Run: headless pygame with SDL's dummy video driver; simulated clock (each Clock.tick advances the game by its frame time, no real sleeping); random seed 0; keys injected as events and as key.get_pressed() state; mouse plan: one left click at the window centre at the start of phase 2, then a move to the lower-right quarter at the start of phase 3.
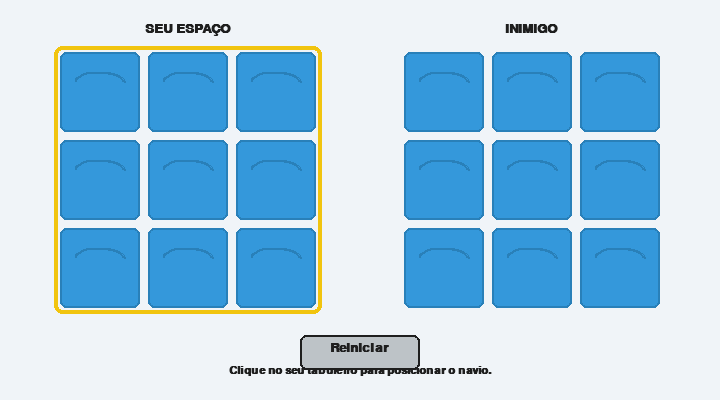
Frame 1 of 4 · flips 1–60 · no input
Frame 2 of 4 · flips 61–180 · clicked the window centre · tapped SPACE, RETURN · held RIGHT (→), D · screen unchanged from frame 1, image omitted
Frame 3 of 4 · flips 181–300 · moved the mouse to the lower-right quarter · held DOWN (↓), S · screen unchanged from frame 2, image omitted
Frame 4 of 4 · flips 301–420 · held LEFT (←), A, UP (↑), W · screen unchanged from frame 3, image omitted

The pygame program that drew these frames:

import random
import pygame
import sys

# Inicialização do Pygame
pygame.init()

# Configurações da tela
LARGURA_TELA = 720
ALTURA_TELA = 400
TELA = pygame.display.set_mode((LARGURA_TELA, ALTURA_TELA))
pygame.display.set_caption("Batalha Naval - Deluxe")

# Cores (Paleta moderna)
BRANCO = (255, 255, 255)
PRETO = (30, 30, 30)
AZUL_AGUA = (52, 152, 219)
AZUL_ESCURO = (41, 128, 185)
AZUL_FUNDO = (240, 244, 248)
VERDE_NAVIO = (39, 174, 96)
VERDE_CLARO = (46, 204, 113)
VERMELHO_EXPLOSAO = (231, 76, 60)
LARANJA = (243, 156, 18)
CINZA_X = (149, 165, 153)
AMARELO_SELECAO = (241, 196, 15)
CINZA_BOTAO = (189, 195, 199)

# Fontes
FONTE_UI = pygame.font.SysFont("Segoe UI", 20, bold=True)
FONTE_MSG = pygame.font.SysFont("Segoe UI", 16, bold=True)
FONTE_CELULA = pygame.font.SysFont("Segoe UI", 28, bold=True)

# Configurações do Grid
TAMANHO_CELULA = 80
MARGEM = 8
TAMANHO_TOTAL_GRID = (3 * TAMANHO_CELULA) + (2 * MARGEM)

# Posição dos tabuleiros
Y_GRIDS = (ALTURA_TELA - TAMANHO_TOTAL_GRID) // 2 - 20
X_JOGADOR = 60
X_COMPUTADOR = LARGURA_TELA - X_JOGADOR - TAMANHO_TOTAL_GRID

# Configuração do Botão
btn_rect = pygame.Rect(LARGURA_TELA // 2 - 60, ALTURA_TELA - 65, 120, 35)

# --- VARIÁVEIS GLOBAIS DO JOGO ---
estado_jogo = ""
mensagem = ""
turno = ""
mapa_jogador = []
mapa_computador = []
LINHA_INICIAL_JOGADOR = COLUNA_INICIAL_JOGADOR = None
LINHA_INICIAL_COMPUTADOR = COLUNA_INICIAL_COMPUTADOR = None

def inicializar_jogo():
    global estado_jogo, mensagem, turno, mapa_jogador, mapa_computador, \
           LINHA_INICIAL_JOGADOR, COLUNA_INICIAL_JOGADOR, LINHA_INICIAL_COMPUTADOR, COLUNA_INICIAL_COMPUTADOR
    
    mapa_jogador = [["~" for _ in range(3)] for _ in range(3)]
    mapa_computador = [["~" for _ in range(3)] for _ in range(3)]

    LINHA_INICIAL_JOGADOR = COLUNA_INICIAL_JOGADOR = None
    
    # Computador escolhe posição secreta
    LINHA_INICIAL_COMPUTADOR = random.randint(0, 2)
    COLUNA_INICIAL_COMPUTADOR = random.randint(0, 2)

    estado_jogo = "COLOCAR_BARCO"
    mensagem = "Clique no seu tabuleiro para posicionar o navio."
    turno = "jogador"

# Inicializa o jogo pela primeira vez
inicializar_jogo()

def desenhar_celula_personalizada(surface, x, y, tipo, eh_jogador):
    # Desenha o fundo da célula (Água com efeito visual)
    rect = pygame.Rect(x, y, TAMANHO_CELULA, TAMANHO_CELULA)
    pygame.draw.rect(surface, AZUL_AGUA, rect, border_radius=6)
    pygame.draw.rect(surface, AZUL_ESCURO, rect, 2, border_radius=6)
    
    # Detalhe de ondas sutis na água
    pygame.draw.arc(surface, AZUL_ESCURO, (x + 15, y + 20, 50, 20), 0, 3.14, 2)

    if tipo == "o":  # Navio
        if eh_jogador:
            # Desenha um navio estilizado verde
            navio_rect = pygame.Rect(x + 15, y + 25, 50, 30)
            pygame.draw.rect(surface, VERDE_NAVIO, navio_rect, border_radius=8)
            # Cabine do navio
            cabine_rect = pygame.Rect(x + 30, y + 12, 20, 15)
            pygame.draw.rect(surface, VERDE_CLARO, cabine_rect, border_radius=4)
        else:
            # Navio inimigo destruído (Explosão)
            pygame.draw.circle(surface, LARANJA, (x + 40, y + 40), 25)
            pygame.draw.circle(surface, VERMELHO_EXPLOSAO, (x + 40, y + 40), 15)

    elif tipo == "x":  # Tiro na água / Erro
        if eh_jogador:
            # Tiro certeiro do PC no seu navio (Explosão no seu navio)
            navio_rect = pygame.Rect(x + 15, y + 25, 50, 30)
            pygame.draw.rect(surface, VERMELHO_EXPLOSAO, navio_rect, border_radius=8)
            pygame.draw.circle(surface, LARANJA, (x + 40, y + 40), 12)
        else:
            # Erro do jogador (Um 'X' elegante)
            pygame.draw.line(surface, CINZA_X, (x + 25, y + 25), (x + 55, y + 55), 5)
            pygame.draw.line(surface, CINZA_X, (x + 55, y + 25), (x + 25, y + 55), 5)

def desenhar_grid(x_inicial, y_inicial, matriz, titulo, eh_tabuleiro_jogador):
    # Título do Tabuleiro
    texto_titulo = FONTE_UI.render(titulo, True, PRETO)
    TELA.blit(texto_titulo, (x_inicial + (TAMANHO_TOTAL_GRID - texto_titulo.get_width())//2, y_inicial - 30))

    # Destaque de seleção (borda amarela no tabuleiro ativo)
    destaque = False
    if eh_tabuleiro_jogador and estado_jogo == "COLOCAR_BARCO":
        destaque = True
    elif not eh_tabuleiro_jogador and estado_jogo == "JOGO" and turno == "jogador":
        destaque = True

    if destaque:
        rect_destaque = pygame.Rect(x_inicial - 6, y_inicial - 6, TAMANHO_TOTAL_GRID + 12, TAMANHO_TOTAL_GRID + 12)
        pygame.draw.rect(TELA, AMARELO_SELECAO, rect_destaque, 4, border_radius=8)

    # Desenhar células
    for linha in range(3):
        for coluna in range(3):
            rx = x_inicial + coluna * (TAMANHO_CELULA + MARGEM)
            ry = y_inicial + linha * (TAMANHO_CELULA + MARGEM)
            
            conteudo = matriz[linha][coluna]

            if eh_tabuleiro_jogador:
                desenhar_celula_personalizada(TELA, rx, ry, conteudo, eh_jogador=True)
            else:
                # Tabuleiro do computador esconde o navio dele até ser descoberto
                if conteudo == "o":
                    desenhar_celula_personalizada(TELA, rx, ry, "o", eh_jogador=False)
                elif conteudo == "x":
                    desenhar_celula_personalizada(TELA, rx, ry, "x", eh_jogador=False)
                else:
                    desenhar_celula_personalizada(TELA, rx, ry, "~", eh_jogador=False)

def processar_clique(pos_x, pos_y):
    global estado_jogo, mensagem, turno, LINHA_INICIAL_JOGADOR, COLUNA_INICIAL_JOGADOR

    # Etapa 1: Jogador posiciona o barco
    if estado_jogo == "COLOCAR_BARCO":
        rect_jogador = pygame.Rect(X_JOGADOR, Y_GRIDS, TAMANHO_TOTAL_GRID, TAMANHO_TOTAL_GRID)
        if rect_jogador.collidepoint(pos_x, pos_y):
            coluna = (pos_x - X_JOGADOR) // (TAMANHO_CELULA + MARGEM)
            linha = (pos_y - Y_GRIDS) // (TAMANHO_CELULA + MARGEM)
            
            LINHA_INICIAL_JOGADOR = linha
            COLUNA_INICIAL_JOGADOR = coluna
            mapa_jogador[linha][coluna] = "o"
            
            estado_jogo = "JOGO"
            mensagem = "Navio posicionado! Sua vez de atacar o inimigo."
            turno = "jogador"

    # Etapa 2: Jogador ataca
    elif estado_jogo == "JOGO" and turno == "jogador":
        rect_computador = pygame.Rect(X_COMPUTADOR, Y_GRIDS, TAMANHO_TOTAL_GRID, TAMANHO_TOTAL_GRID)
        if rect_computador.collidepoint(pos_x, pos_y):
            coluna = (pos_x - X_COMPUTADOR) // (TAMANHO_CELULA + MARGEM)
            linha = (pos_y - Y_GRIDS) // (TAMANHO_CELULA + MARGEM)

            # Se for célula limpa, ataca
            if mapa_computador[linha][coluna] == "~":
                if linha == LINHA_INICIAL_COMPUTADOR and coluna == COLUNA_INICIAL_COMPUTADOR:
                    mapa_computador[linha][coluna] = "o"
                    mensagem = "BOOM! Você acertou o navio inimigo! VITÓRIA!"
                    estado_jogo = "FIM"
                else:
                    mapa_computador[linha][coluna] = "x"
                    mensagem = "Água! Você errou. Vez do computador..."
                    turno = "computador"

# --- LOOP PRINCIPAL ---
relogio = pygame.time.Clock()
rodando = True

while rodando:
    TELA.fill(AZUL_FUNDO)

    for evento in pygame.event.get():
        if evento.type == pygame.QUIT:
            rodando = False

        if evento.type == pygame.MOUSEBUTTONDOWN and evento.button == 1:
            mx, my = evento.pos
            
            # Clique no botão de reiniciar
            if btn_rect.collidepoint(mx, my):
                inicializar_jogo()
            
            # Cliques no tabuleiro
            elif estado_jogo != "FIM":
                processar_clique(mx, my)

    # Lógica da IA do Computador
    if estado_jogo == "JOGO" and turno == "computador":
        pygame.display.flip() 
        pygame.time.delay(900) # Pausa dramática para parecer que o pc está "pensando"

        # Computador escolhe uma jogada válida aleatória
        while True:
            lr = random.randint(0, 2)
            cr = random.randint(0, 2)
            if mapa_jogador[lr][cr] != "x":
                break
        
        if lr == LINHA_INICIAL_JOGADOR and cr == COLUNA_INICIAL_JOGADOR:
            mapa_jogador[lr][cr] = "x"
            mensagem = "O computador destruiu seu navio! DERROTA."
            estado_jogo = "FIM"
        else:
            mapa_jogador[lr][cr] = "x"
            mensagem = "O computador errou! Sua vez de atacar."
            turno = "jogador"

    # Desenhar Elementos na Tela
    desenhar_grid(X_JOGADOR, Y_GRIDS, mapa_jogador, "SEU ESPAÇO", True)
    desenhar_grid(X_COMPUTADOR, Y_GRIDS, mapa_computador, "INIMIGO", False)

    # Caixa de Mensagem Centralizada
    texto_renderizado = FONTE_MSG.render(mensagem, True, PRETO)
    TELA.blit(texto_renderizado, (LARGURA_TELA // 2 - texto_renderizado.get_width() // 2, ALTURA_TELA - 35))

    # Botão Reiniciar Estilizado
    cor_botao = CINZA_BOTAO if not btn_rect.collidepoint(pygame.mouse.get_pos()) else (210, 215, 220)
    pygame.draw.rect(TELA, cor_botao, btn_rect, border_radius=6)
    pygame.draw.rect(TELA, PRETO, btn_rect, 2, border_radius=6)
    
    texto_btn = FONTE_UI.render("Reiniciar", True, PRETO)
    TELA.blit(texto_btn, (btn_rect.x + (120 - texto_btn.get_width()) // 2, btn_rect.y + 6))

    pygame.display.flip()
    relogio.tick(60)

pygame.quit()
sys.exit()
